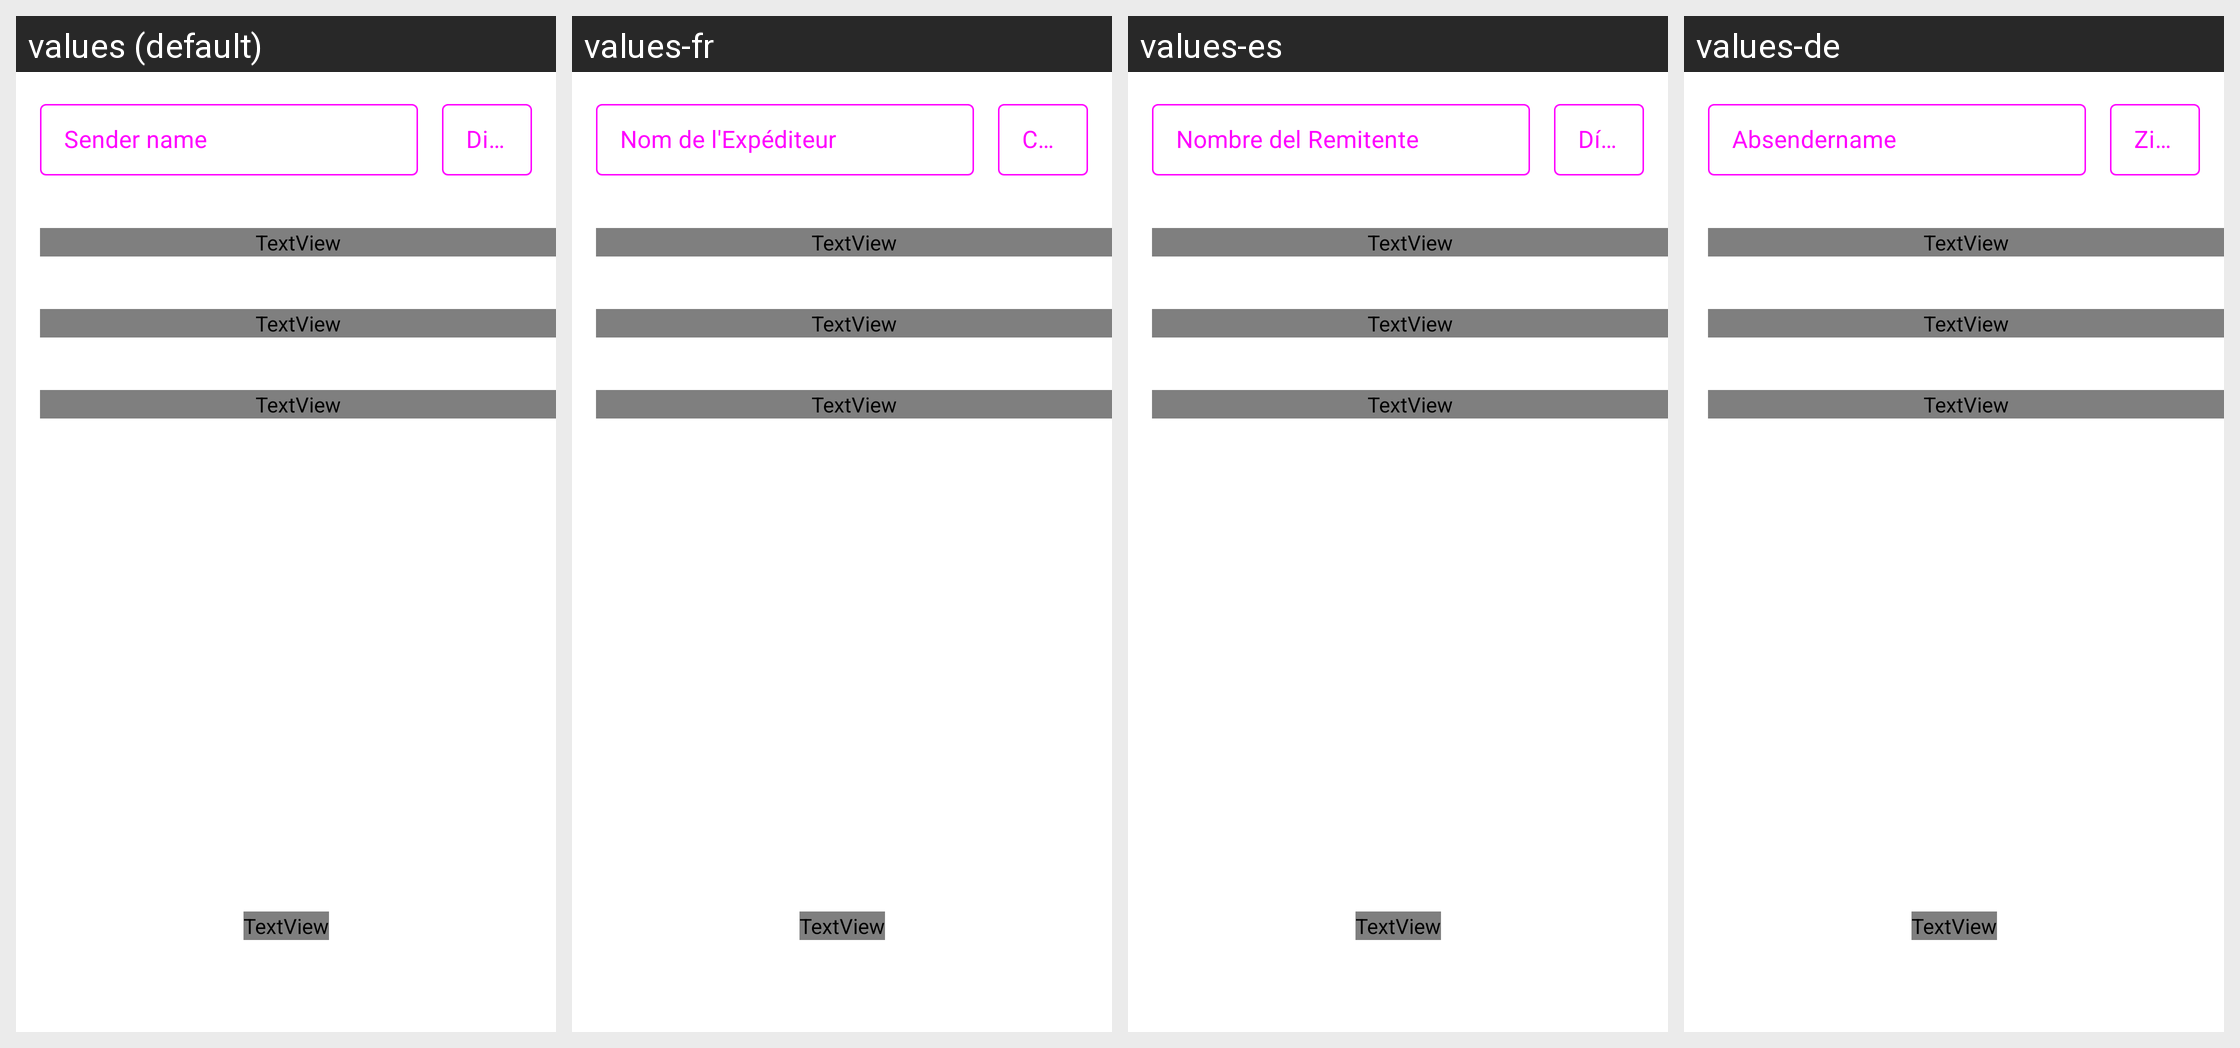

Here is an Android app screen in its default locale and in the app's own translations. Write out the translated-string differences for the strings that appear on this screen.
Android screen res/layout/activity_add_provider.xml rendered under 4 locales, left to right: values (default), values-fr, values-es, values-de. Device: Nexus 5 (rendered at 1080×1920; each locale shown at half size, 540×960, under a caption strip naming it); theme AppTheme.
Other locales in the repository, not shown: values-ga, values-it, values-pt.
Strings drawn on this screen, with the default value and each locale's value (text and hints the layout hard-codes appear in the picture but are not listed):

sender_name
  values: Sender name
  values-fr: Nom de l'Expéditeur
  values-es: Nombre del Remitente
  values-de: Absendername

digits
  values: Digits
  values-fr: Chiffres
  values-es: Dígitos
  values-de: Ziffern
